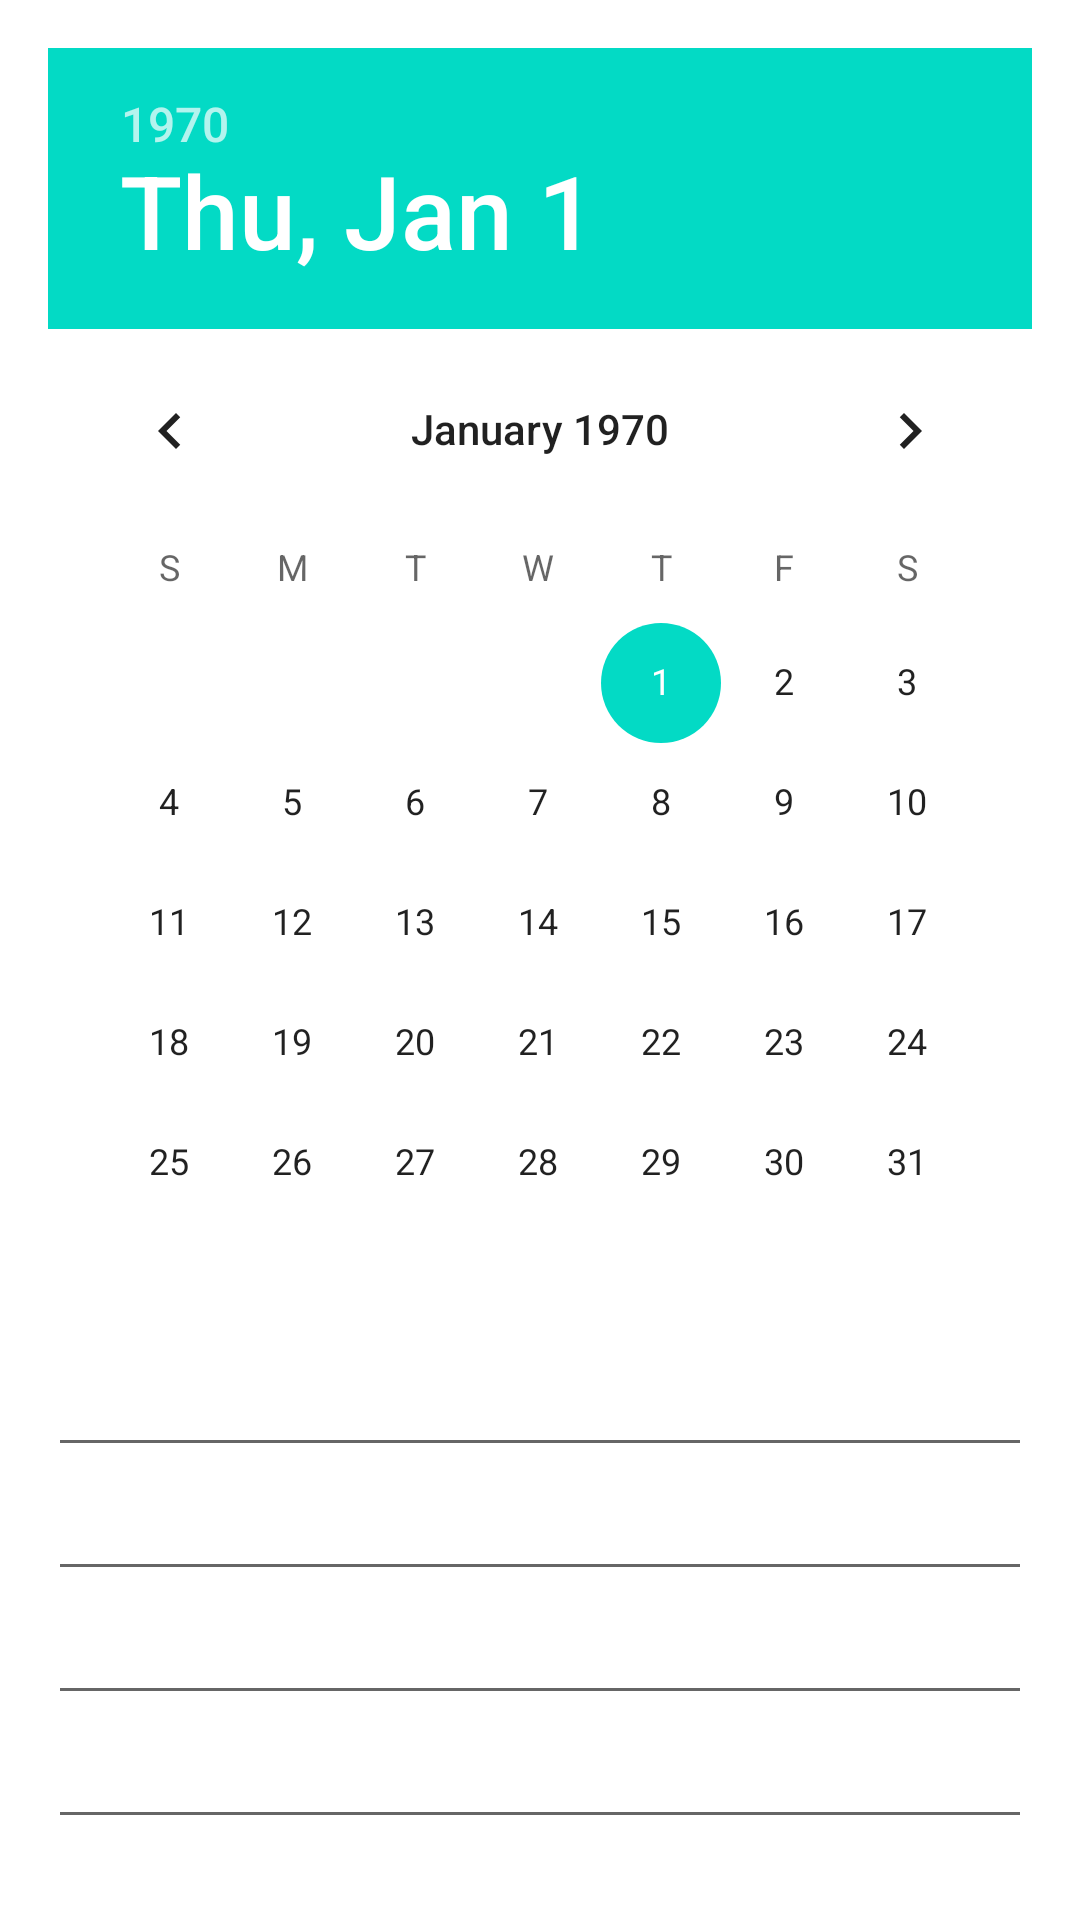

This screen was rendered from an Android layout file. Write that file and the resources it references.
<!-- AndroidManifest.xml: application theme Theme.HrDepartmentClient -->
<!-- res/layout/fragment_laborbookcreate.xml -->
<LinearLayout xmlns:android="http://schemas.android.com/apk/res/android"
    android:layout_width="match_parent"
    android:layout_height="wrap_content"
    android:orientation="vertical"
    android:padding="16dp">

    <DatePicker
        android:id="@+id/datePickerDateLaborBook"
        android:layout_width="match_parent"
        android:layout_height="wrap_content" />

    <EditText
        android:id="@+id/editTextNameJob"
        android:layout_width="match_parent"
        android:layout_height="wrap_content"
        />

    <EditText
        android:id="@+id/editTextInformation"
        android:layout_width="match_parent"
        android:layout_height="wrap_content"
        />

    <EditText
        android:id="@+id/editTextNameDocument"
        android:layout_width="match_parent"
        android:layout_height="wrap_content"
        />

    <EditText
        android:id="@+id/editTextNumberDocument"
        android:layout_width="match_parent"
        android:layout_height="wrap_content"
        />

    <Button
        android:id="@+id/buttonAddLaborBook"
        android:layout_width="match_parent"
        android:layout_height="wrap_content"
        android:text="Добавить"/>
</LinearLayout>
<!-- resources referenced by this layout -->
<resources>
  <style name="Theme.HrDepartmentClient" parent="Theme.MaterialComponents.DayNight.DarkActionBar">
          
          <item name="android:windowBackground">@android:color/white</item>
          <item name="colorPrimary">@color/purple_500</item>
          <item name="colorPrimaryVariant">@color/purple_700</item>
          <item name="colorOnPrimary">@color/white</item>
          
          <item name="colorSecondary">@color/teal_200</item>
          <item name="colorSecondaryVariant">@color/teal_700</item>
          <item name="colorOnSecondary">@color/black</item>
          
          <item name="android:statusBarColor">?attr/colorPrimaryVariant</item>
          
      </style>
  <color name="purple_500">#1B35B6</color>
  <color name="purple_700">#1B35B6</color>
  <color name="white">#FFFFFFFF</color>
  <color name="teal_200">#FF03DAC5</color>
  <color name="teal_700">#FF018786</color>
  <color name="black">#FF000000</color>
</resources>
